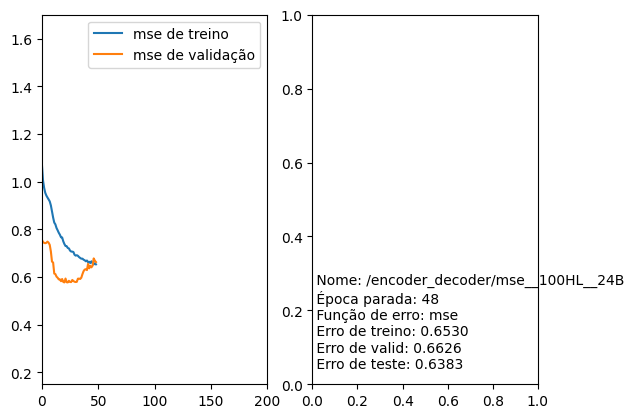

Values plotted in this chart, from the file beside it:
Nome, Época parada, Função de erro, Erro de treino, Erro de valid, Erro de teste
/encoder_decoder/mse__100HL__24B, 48, mse, 0.6530, 0.6626, 0.6383
